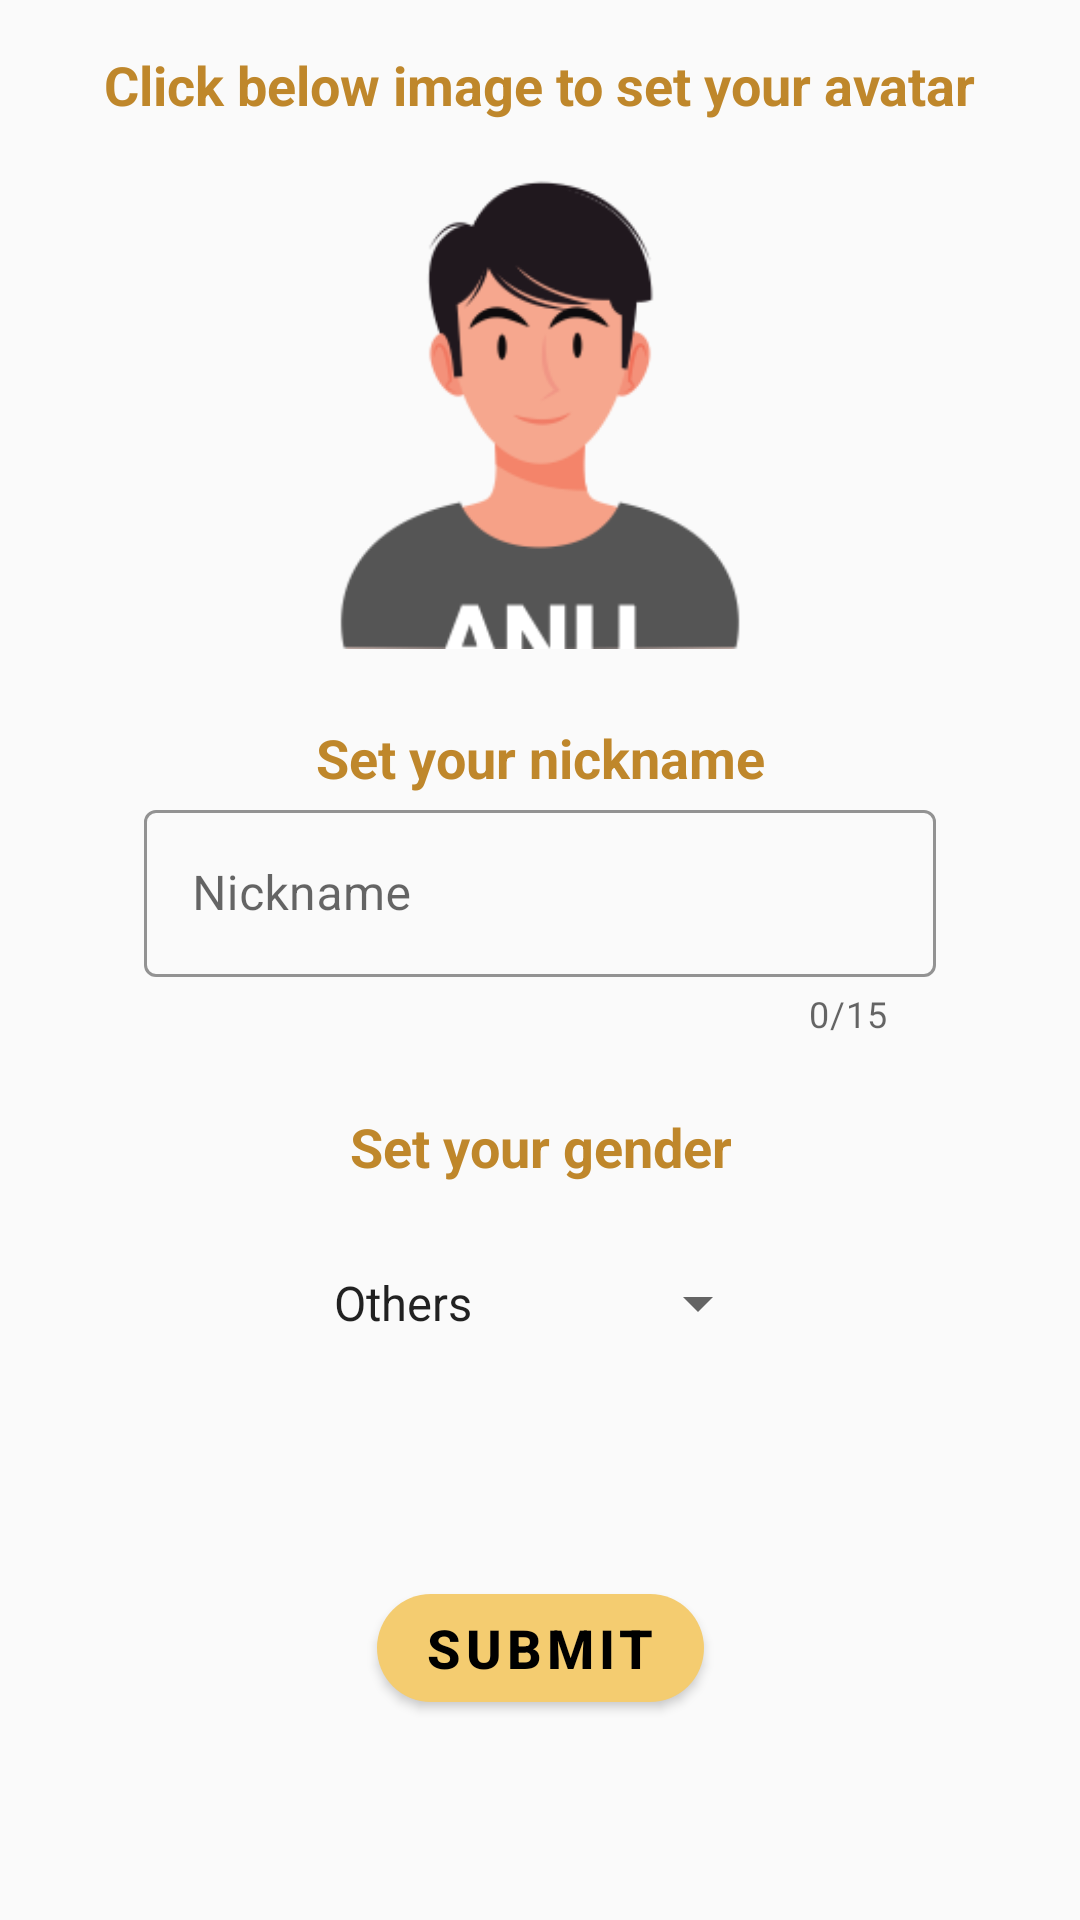

This screen was rendered from an Android layout file. Write that file and the resources it references.
<!-- AndroidManifest.xml: application theme Theme.AndroidProject -->
<!-- res/layout/initialize_bio_one.xml -->
<?xml version="1.0" encoding="utf-8"?>
<androidx.constraintlayout.widget.ConstraintLayout xmlns:android="http://schemas.android.com/apk/res/android"
    xmlns:app="http://schemas.android.com/apk/res-auto"
    xmlns:tools="http://schemas.android.com/tools"
    android:layout_width="match_parent"
    android:layout_height="match_parent">

    <TextView
        android:id="@+id/activity_set_profile_setAvatarTextView"
        android:layout_width="wrap_content"
        android:layout_height="wrap_content"
        android:layout_marginTop="16dp"
        android:text="Click below image to set your avatar"
        android:textColor="@color/anu_logo_yellow"
        android:textSize="18sp"
        android:textStyle="bold"
        app:layout_constraintEnd_toEndOf="parent"
        app:layout_constraintStart_toStartOf="parent"
        app:layout_constraintTop_toTopOf="parent" />

    <com.google.android.material.imageview.ShapeableImageView
        android:id="@+id/activity_set_profile_avatarShapebaleImageView"
        android:layout_width="160dp"
        android:layout_height="0dp"
        android:layout_marginTop="16dp"
        app:layout_constraintDimensionRatio="1:1"
        app:layout_constraintEnd_toEndOf="parent"
        app:layout_constraintStart_toStartOf="parent"
        app:layout_constraintTop_toBottomOf="@+id/activity_set_profile_setAvatarTextView"
        android:src="@drawable/default_avatar_male"
        app:shapeAppearanceOverlay="@style/roundedImageView" />

    <Button
        android:id="@+id/btn_camera"
        android:layout_width="110dp"
        android:layout_height="40dp"
        android:layout_marginTop="10dp"
        android:layout_marginEnd="70dp"
        android:text="Upload"
        app:layout_constraintEnd_toEndOf="parent"
        app:layout_constraintTop_toBottomOf="@+id/activity_set_profile_avatarShapebaleImageView"
        android:visibility="gone" />

    <Button
        android:id="@+id/btn_photo"
        android:layout_width="114dp"
        android:layout_height="40dp"
        android:layout_marginTop="10dp"
        android:text="Choose..."
        app:layout_constraintTop_toBottomOf="@+id/activity_set_profile_avatarShapebaleImageView"
        app:layout_constraintEnd_toEndOf="parent"
        app:layout_constraintStart_toStartOf="parent"
        android:visibility="gone" />

    <TextView
        android:id="@+id/activity_set_profile_setNicknameTextView"
        android:layout_width="wrap_content"
        android:layout_height="wrap_content"
        android:layout_marginTop="24dp"
        android:text="Set your nickname"
        android:textColor="@color/anu_logo_yellow"
        android:textSize="18sp"
        android:textStyle="bold"
        app:layout_constraintEnd_toEndOf="parent"
        app:layout_constraintStart_toStartOf="parent"
        app:layout_constraintTop_toBottomOf="@+id/btn_photo" />

    <com.google.android.material.textfield.TextInputLayout
        android:layout_width="match_parent"
        android:layout_height="wrap_content"
        app:layout_constraintTop_toBottomOf="@+id/activity_set_profile_setNicknameTextView"
        android:id="@+id/activity_set_profile_setNicknameTextInputLayout"
        app:layout_constraintStart_toStartOf="parent"
        app:layout_constraintEnd_toEndOf="parent"
        android:layout_marginEnd="48dp"
        android:layout_marginStart="48dp"
        style="@style/Widget.MaterialComponents.TextInputLayout.OutlinedBox"
        app:hintTextColor="@color/anu_logo_yellow"
        app:counterEnabled="true"
        app:counterMaxLength="15"
        app:boxStrokeColor="@color/sandstone_yellow">

        <com.google.android.material.textfield.TextInputEditText
            android:layout_width="match_parent"
            android:layout_height="wrap_content"
            android:hint="Nickname"
            android:id="@+id/activity_set_profile_setNicknameEditText" />
    </com.google.android.material.textfield.TextInputLayout>

    <EditText
        android:id="@+id/nickName"
        android:layout_width="wrap_content"
        android:layout_height="wrap_content"
        android:layout_marginTop="10dp"
        android:ems="10"
        android:hint="Nick Name"
        android:inputType="textPersonName"
        app:layout_constraintEnd_toEndOf="parent"
        app:layout_constraintStart_toStartOf="parent"
        app:layout_constraintTop_toBottomOf="@+id/activity_set_profile_setNicknameTextView"
        android:visibility="gone" />














    <TextView
        android:id="@+id/activity_set_profile_setGenderTextView"
        android:layout_width="wrap_content"
        android:layout_height="wrap_content"
        android:text="Set your gender"
        android:textAlignment="center"
        android:textColor="@color/anu_logo_yellow"
        android:textSize="18sp"
        android:textStyle="bold"
        app:layout_constraintEnd_toEndOf="parent"
        app:layout_constraintHorizontal_bias="0.5"
        app:layout_constraintStart_toStartOf="parent"
        app:layout_constraintTop_toBottomOf="@+id/activity_set_profile_setNicknameTextInputLayout"
        android:layout_marginTop="24dp" />
























    <Spinner
        android:id="@+id/activity_set_profile_setGenderSpinner"
        android:layout_width="wrap_content"
        android:layout_height="48dp"
        android:layout_marginTop="16dp"
        android:entries="@array/Gender"
        app:layout_constraintEnd_toEndOf="parent"
        app:layout_constraintHorizontal_bias="0.5"
        app:layout_constraintStart_toStartOf="parent"
        app:layout_constraintTop_toBottomOf="@+id/activity_set_profile_setGenderTextView" />

    <com.google.android.material.button.MaterialButton
        android:layout_width="wrap_content"
        android:layout_height="wrap_content"
        android:text="Submit"
        android:textColor="@color/black"
        app:cornerRadius="20dp"
        android:textSize="18sp"
        app:layout_constraintTop_toBottomOf="@+id/activity_set_profile_setGenderSpinner"
        app:layout_constraintBottom_toBottomOf="parent"
        app:layout_constraintStart_toStartOf="parent"
        app:layout_constraintEnd_toEndOf="parent"
        android:id="@+id/activity_set_profile_submitButton"
        android:textStyle="bold" />

</androidx.constraintlayout.widget.ConstraintLayout>
<!-- resources referenced by this layout -->
<resources>
  <string-array name="Gender">
          <item>Others</item>
          <item>Female</item>
          <item>Male</item>
          <item>Transgender</item>
      </string-array>
  <color name="anu_logo_yellow">#BF872B</color>
  <color name="anu_yellow_100">#917B08</color>
  <color name="black">#FF000000</color>
  <color name="sandstone_yellow">#F4CC70</color>
  <!-- drawable default_avatar_male: png bitmap (drawable-mdpi, 14932 bytes) -->
  <style name="roundedImageView" parent="">
          <item name="cornerFamily">rounded</item>
          <item name="cornerSize">10dp</item>
      </style>
  <style name="Theme.AndroidProject" parent="Theme.MaterialComponents.DayNight.NoActionBar.Bridge">
          
          <item name="colorPrimary">@color/sandstone_yellow</item>
          <item name="colorPrimaryVariant">@color/anu_website_yellow</item>
          <item name="colorOnPrimary">@color/white</item>
          <item name="android:colorAccent">@color/sandstone_yellow</item>
          <item name="android:colorControlActivated">@color/sandstone_yellow</item>
          
          <item name="colorSecondary">@color/anu_logo_yellow</item>
          <item name="colorSecondaryVariant">@color/anu_yellow_100</item>
          <item name="colorOnSecondary">@color/black</item>
          
          <item name="android:statusBarColor" tools:targetApi="l">?attr/colorPrimaryVariant</item>
          <item name="android:windowLightStatusBar">true</item>
          <item name="android:immersive">true</item>
          
          <item name="android:windowActivityTransitions">true</item>
          <item name="android:windowContentTransitions">true</item>
          <item name="autoCompleteTextViewStyle">@style/cursorColor</item>
      </style>
  <color name="anu_website_yellow">#F5EDDE</color>
  <color name="white">#FFFFFFFF</color>
  <style name="cursorColor" parent="Widget.AppCompat.AutoCompleteTextView">
          <item name="android:textCursorDrawable">@drawable/custom_cursor_yellow</item>
      </style>
  <!-- drawable custom_cursor_yellow (drawable) -->
  <?xml version="1.0" encoding="utf-8"?>
  <shape xmlns:android="http://schemas.android.com/apk/res/android"     android:shape="rectangle" >
          <size android:width="1.8dp" />
          <solid android:color="@color/anu_logo_yellow"/>
  </shape>
</resources>
